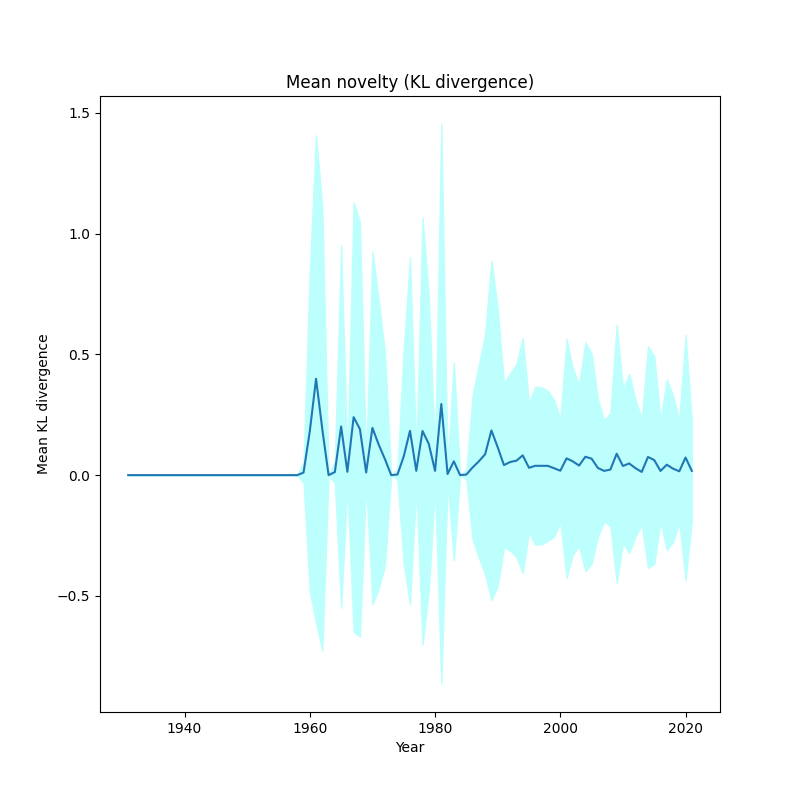

Source data for this figure (header and first rows):
, year, kl_mean, kl_std
0, 1931, 0.0, 0.0
1, 1933, 0.0, 0.0
2, 1934, 0.0, 0.0
3, 1939, 0.0, 0.0
4, 1943, 0.0, 0.0
5, 1947, 0.0, 0.0
6, 1948, 0.0, 0.0
7, 1949, 0.0, 0.0
8, 1950, 0.0, 0.0
9, 1951, 0.0, 0.0
10, 1952, 0.0, 0.0
11, 1953, 0.0, 0.0
12, 1954, 0.0, 0.0
13, 1955, 0.0, 0.0
14, 1956, 0.0, 0.0
15, 1957, 0.0, 0.0
16, 1958, 0.0, 0.0
17, 1959, 0.01057, 0.04262
18, 1960, 0.1815, 0.6639
19, 1961, 0.3986, 1.008
20, 1962, 0.1894, 0.9158
21, 1963, 0.0, 0.0
22, 1964, 0.01258, 0.04621
23, 1965, 0.2012, 0.7509
24, 1966, 0.0138, 0.05561
25, 1967, 0.24, 0.8882
26, 1968, 0.1908, 0.859
27, 1969, 0.01094, 0.0433
28, 1970, 0.1956, 0.7294
29, 1971, 0.1264, 0.5969
30, 1972, 0.06607, 0.4405
31, 1973, 0.0, 0.0
32, 1974, 0.002553, 0.02142
33, 1975, 0.0775, 0.4431
34, 1976, 0.1832, 0.7188
35, 1977, 0.01781, 0.0695
36, 1978, 0.1827, 0.8838
37, 1979, 0.1291, 0.6092
38, 1980, 0.01772, 0.07071
39, 1981, 0.2944, 1.159
40, 1982, 0.004558, 0.02846
41, 1983, 0.05706, 0.41
42, 1984, 0.0, 0.0
43, 1985, 0.00237, 0.02065
44, 1986, 0.03186, 0.2992
45, 1987, 0.05716, 0.3997
46, 1988, 0.08655, 0.4987
47, 1989, 0.185, 0.7032
48, 1990, 0.1158, 0.5742
49, 1991, 0.04155, 0.3405
50, 1992, 0.05427, 0.3676
51, 1993, 0.05989, 0.3998
52, 1994, 0.08186, 0.4868
53, 1995, 0.03042, 0.2666
54, 1996, 0.03864, 0.3274
55, 1997, 0.03846, 0.3254
56, 1998, 0.03844, 0.31
57, 1999, 0.02867, 0.284
58, 2000, 0.01824, 0.2132
59, 2001, 0.06945, 0.4943
... 20 more rows
